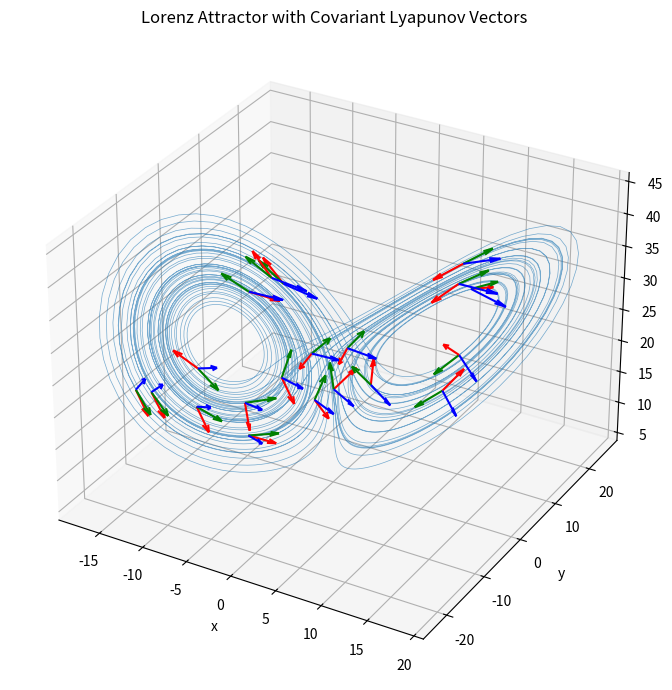

Write Python code to recreate this figure.
import numpy as np
import matplotlib.pyplot as plt
from scipy.linalg import solve_triangular


def lorenz(u, sigma=10.0, rho=28.0, beta=8/3):
    x, y, z = u

    return np.array([
        sigma * (y - x),
        x * (rho - z) - y,
        x * y - beta * z
        ])


def jacobian(u, sigma=10.0, rho=28.0, beta=8/3):
    x, y, z = u

    return np.array([
        [-sigma, sigma, 0],
        [rho - z, -1, -x],
        [y, x, -beta]
        ])


def rk4_step(u, V, dt):

    def derivatives(u, V):
        du = lorenz(u)
        dV = jacobian(u) @ V
        return du, dV

    k1u, k1V = derivatives(u, V)

    k2u, k2V = derivatives(
            u + dt*k1u/2,
            V + dt*k1V/2
            )

    k3u, k3V = derivatives(
            u + dt*k2u/2,
            V + dt*k2V/2
            )

    k4u, k4V = derivatives(
            u + dt*k3u,
            V + dt*k3V
            )

    u_new = u + dt/6 * (
            k1u + 2*k2u + 2*k3u + k4u
            )

    V_new = V + dt/6 * (
            k1V + 2*k2V + 2*k3V + k4V
            )

    return u_new, V_new


def forward_qr(u0, n_transient, n_record,
               n_backward, dt=0.01):

    u = np.array(u0, dtype=float)
    Q = np.eye(3)

    Q_history = []
    R_history = []
    trajectory = []

    lyapunov_sum = np.zeros(3)

    total = n_transient + n_record + n_backward

    for n in range(total):

        # Store the basis at the BEGINNING of the interval
        if n >= n_transient:
            Q_history.append(Q.copy())
            trajectory.append(u.copy())

        # Integrate state and tangent vectors together
        u, V = rk4_step(u, Q, dt)

        # QR decomposition
        Q_new, R = np.linalg.qr(V)

        # Make diagonal entries of R positive
        signs = np.sign(np.diag(R))
        signs[signs == 0] = 1

        S = np.diag(signs)

        Q = Q_new @ S
        R = S @ R

        if n >= n_transient:

            R_history.append(R.copy())

            if n < n_transient + n_record:
                lyapunov_sum += np.log(np.diag(R))

    # Store the final basis and state
    Q_history.append(Q.copy())
    trajectory.append(u.copy())

    # Lyapunov exponents per unit physical time
    lyapunov_exponents = (
            lyapunov_sum / (n_record * dt)
            )

    return (
            np.array(Q_history),
            np.array(R_history),
            np.array(trajectory),
            lyapunov_exponents
            )


def backward_clv(Q_history, R_history, n_record):

    n_total = len(R_history)
    dim = Q_history.shape[1]

    rng = np.random.default_rng(42)

    A = np.triu(rng.normal(size=(dim, dim)))

    A /= np.linalg.norm(A, axis=0)

    CLVs = np.zeros((n_record + 1, dim, dim))

    for k in range(n_total - 1, -1, -1):

        if k + 1 == n_record:
            Gamma = Q_history[n_record] @ A
            Gamma /= np.linalg.norm(Gamma, axis=0)
            CLVs[n_record] = Gamma

        A = solve_triangular(
            R_history[k],
            A,
            lower=False
            )

        A /= np.linalg.norm(A, axis=0)

        if k < n_record:
            Gamma = Q_history[k] @ A
            Gamma /= np.linalg.norm(Gamma, axis=0)
            CLVs[k] = Gamma

    return CLVs


def verify_covariance(trajectory, CLVs, dt):

    n_record = len(CLVs) - 1
    errors = np.zeros((n_record, 3))

    for k in range(n_record):

        _, propagated = rk4_step(
                trajectory[k],
                CLVs[k],
                dt
                )

        for j in range(3):

            v = propagated[:, j]
            w = CLVs[k+1, :, j]

            cosine = abs(
                    np.dot(v, w) /
                    (np.linalg.norm(v) * np.linalg.norm(w))
                    )

            errors[k, j] = 1 - np.clip(cosine, 0, 1)

    return errors


if __name__ == "__main__":

    dt = 0.01

    n_transient = 5000
    n_record = 5000
    n_backward = 3000

    u0 = [1.0, 1.0, 1.0]

    Q_history, R_history, trajectory, LE = forward_qr(
            u0,
            n_transient,
            n_record,
            n_backward,
            dt
            )

    CLVs = backward_clv(
            Q_history,
            R_history,
            n_record
            )

    print("Lyapunov exponents:")
    print(LE)

    print("\nSum of exponents:")
    print(np.sum(LE))

    print("\nExpected sum:")
    print(-(10 + 1 + 8/3))

    errors = verify_covariance(
            trajectory[:n_record+1],
            CLVs,
            dt
            )

    print("\nMean covariance errors:")
    print(np.mean(errors, axis=0))

    # Plot Lorenz trajectory
    fig = plt.figure(figsize=(10, 7))
    ax = fig.add_subplot(111, projection="3d")

    xyz = trajectory[:n_record+1]

    ax.plot(
            xyz[:, 0],
            xyz[:, 1],
            xyz[:, 2],
            linewidth=0.5,
            alpha=0.6
            )

    scale = 4.0

    for k in range(0, n_record, 250):

        point = xyz[k]

        for j, color in enumerate(["red", "green", "blue"]):

            direction = CLVs[k, :, j]

            ax.quiver(
                    *point,
                    *(scale * direction),
                    color=color,
                    length=1,
                    normalize=False
                    )

    ax.set_xlabel("x")
    ax.set_ylabel("y")
    ax.set_zlabel("z")

    ax.set_title("Lorenz Attractor with Covariant Lyapunov Vectors")

    plt.tight_layout()
    plt.show()
